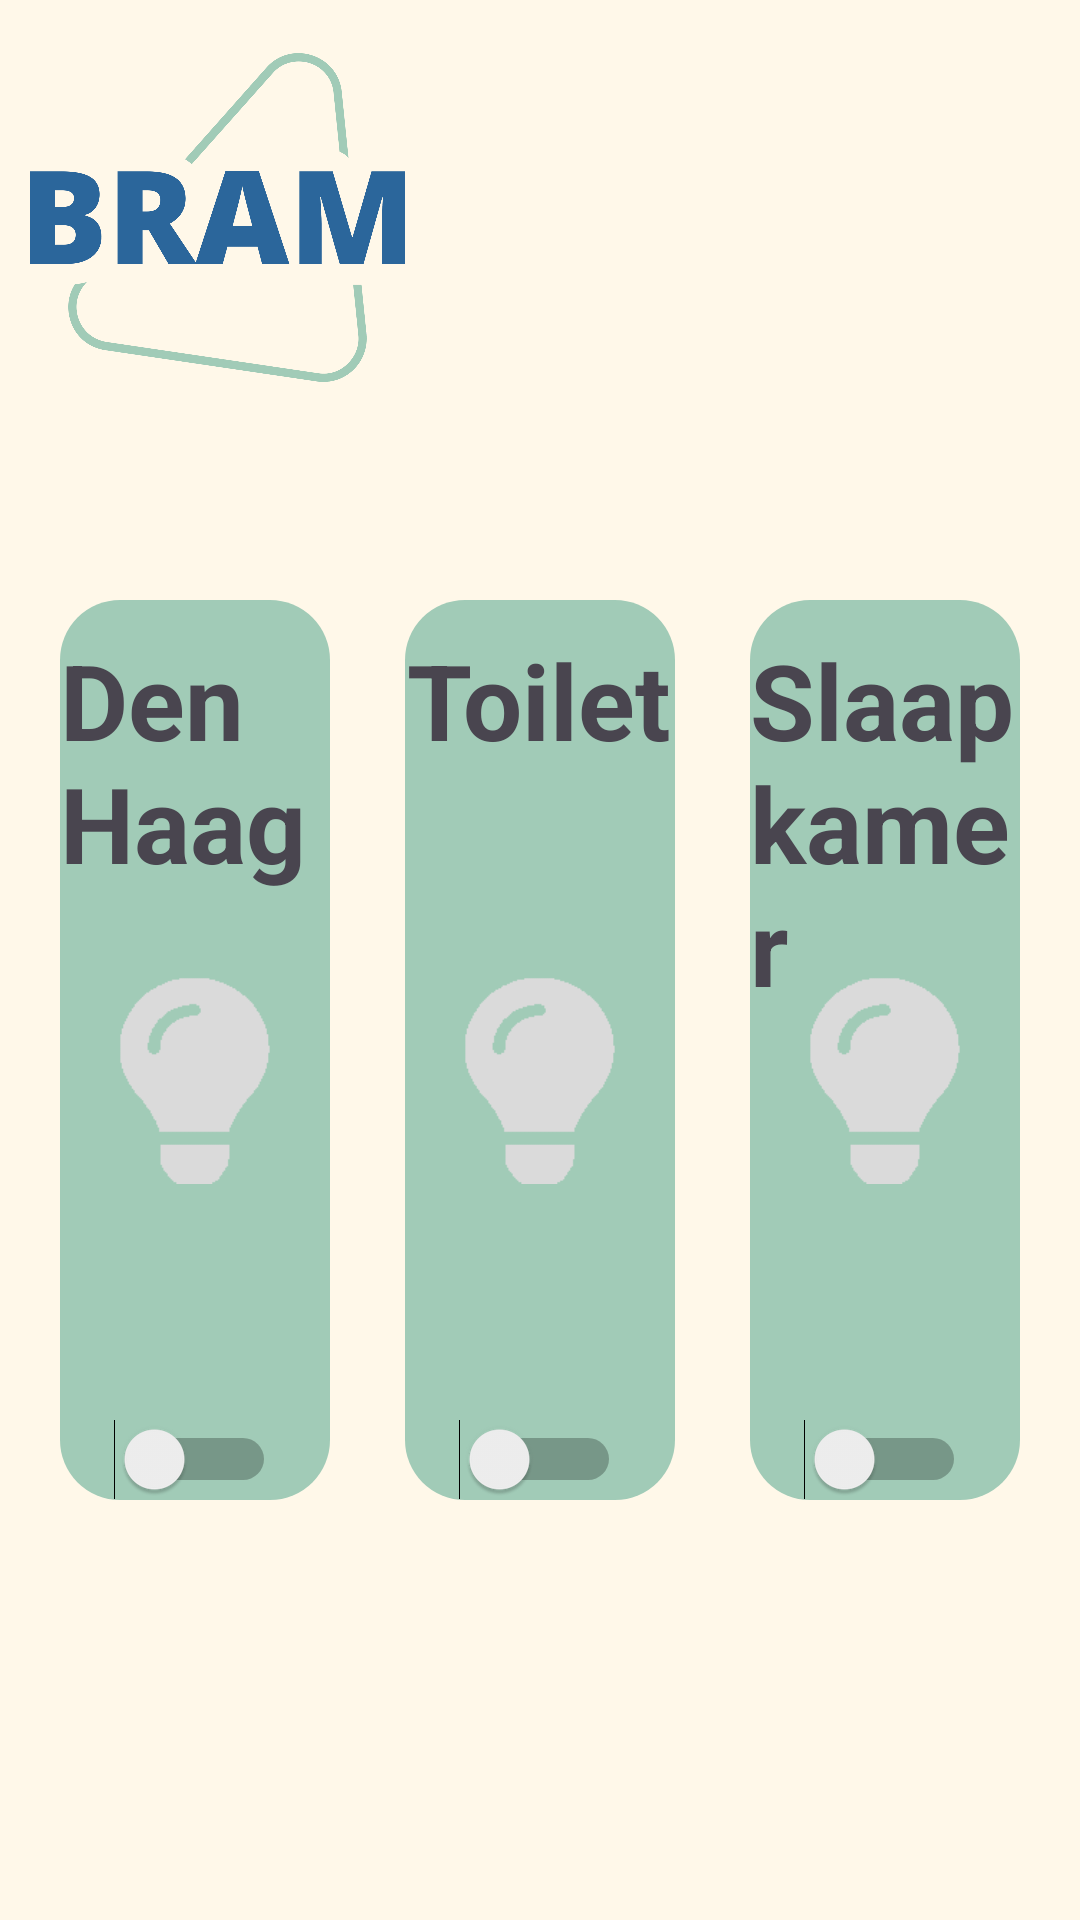

The Android layout XML behind this screen, and the referenced resources:
<!-- AndroidManifest.xml: application theme Theme.BRAM -->
<!-- res/layout/activity_lichten_woonkamer.xml -->
<?xml version="1.0" encoding="utf-8"?>
<androidx.constraintlayout.widget.ConstraintLayout xmlns:android="http://schemas.android.com/apk/res/android"
    xmlns:app="http://schemas.android.com/apk/res-auto"
    xmlns:tools="http://schemas.android.com/tools"
    android:layout_width="match_parent"
    android:layout_height="match_parent"
    tools:context=".lichten_woonkamer">

    <ImageView
        android:id="@+id/imageView"
        android:layout_width="match_parent"
        android:layout_height="match_parent"
        android:contentDescription="Achtergrond"
        android:src="@drawable/costum_background"
        app:layout_constraintStart_toStartOf="parent"
        app:layout_constraintTop_toTopOf="parent"></ImageView>

    <ImageView
        android:id="@+id/logoImageView"
        android:layout_width="125dp"
        android:layout_height="125dp"
        android:layout_alignParentStart="false"
        android:layout_alignParentTop="false"
        android:layout_marginStart="10dp"
        android:layout_marginTop="10dp"
        android:contentDescription="Logo van mijn app"
        android:src="@drawable/bram_logo"
        app:layout_constraintStart_toStartOf="parent"
        app:layout_constraintTop_toTopOf="parent" />
    <LinearLayout
        android:layout_width="match_parent"
        android:layout_height="wrap_content"
        android:layout_marginStart="20dp"
        android:layout_marginTop="200dp"
        android:layout_marginEnd="20dp"
        android:orientation="horizontal"
        app:layout_constraintEnd_toEndOf="parent"
        app:layout_constraintStart_toStartOf="parent"
        app:layout_constraintTop_toTopOf="parent">

        <FrameLayout
            android:layout_width="0dp"
            android:layout_height="300dp"
            android:layout_marginEnd="20dp"
            android:layout_weight="1"
            android:background="@drawable/square_background">

            <TextView
                android:layout_width="wrap_content"
                android:layout_height="wrap_content"
                android:layout_gravity="center_horizontal|top"
                android:text="Den Haag"
                android:layout_marginTop="10dp"
                android:textSize="35sp"
                android:textStyle="bold"/>

            <ImageView
                android:id="@+id/image_view"
                android:layout_width="wrap_content"
                android:layout_height="wrap_content"
                android:layout_gravity="center_horizontal|center"
                android:src="@drawable/switch_selector" />

            <Switch
                android:id="@+id/switch_button"
                android:layout_width="wrap_content"
                android:layout_height="wrap_content"
                android:layout_gravity="center_horizontal|bottom"
                android:layout_marginTop="110dp"
                android:checked="false" />

        </FrameLayout>

        <FrameLayout
            android:layout_width="0dp"
            android:layout_height="300dp"
            android:layout_marginStart="5dp"
            android:layout_marginEnd="5dp"
            android:layout_weight="1"
            android:background="@drawable/square_background">

            <TextView
                android:layout_width="wrap_content"
                android:layout_height="wrap_content"
                android:layout_gravity="center_horizontal|top"
                android:text="Toilet"
                android:layout_marginTop="10dp"
                android:textSize="35sp"
                android:textStyle="bold"/>

            <ImageView
                android:id="@+id/image_view_2"
                android:layout_width="wrap_content"
                android:layout_height="wrap_content"
                android:layout_gravity="center_horizontal|center"
                android:src="@drawable/switch_selector" />

            <Switch
                android:id="@+id/switch_button_2"
                android:layout_width="wrap_content"
                android:layout_height="wrap_content"
                android:layout_gravity="center_horizontal|bottom"
                android:layout_marginTop="110dp"
                android:checked="false" />
        </FrameLayout>

        <FrameLayout
            android:layout_width="0dp"
            android:layout_height="300dp"
            android:layout_marginStart="20dp"
            android:layout_weight="1"
            android:background="@drawable/square_background">

            <TextView
                android:layout_width="wrap_content"
                android:layout_height="wrap_content"
                android:layout_gravity="center_horizontal|top"
                android:text="Slaapkamer"
                android:layout_marginTop="10dp"
                android:textSize="35sp"
                android:textStyle="bold"/>

            <ImageView
                android:id="@+id/image_view_3"
                android:layout_width="wrap_content"
                android:layout_height="wrap_content"
                android:layout_gravity="center_horizontal|center"
                android:src="@drawable/switch_selector" />

            <Switch
                android:id="@+id/switch_button_3"
                android:layout_width="wrap_content"
                android:layout_height="wrap_content"
                android:layout_gravity="center_horizontal|bottom"
                android:layout_marginTop="110dp"
                android:checked="false" />
        </FrameLayout>
    </LinearLayout>

</androidx.constraintlayout.widget.ConstraintLayout>
<!-- resources referenced by this layout -->
<resources>
  <!-- drawable bram_logo: png bitmap (drawable, 608326 bytes) -->
  <!-- drawable costum_background (drawable) -->
  <layer-list xmlns:android="http://schemas.android.com/apk/res/android">
  
      <item>
          <shape>
              <solid android:color="#FFF8E9" />
          </shape>
      </item>
  
      <item
      android:left="0dp"
      android:right="0dp"
      android:top="150dp"
      android:bottom="900dp">
          <rotate
              android:layout_height="wrap_content"
              android:fromDegrees="30"
              android:pivotX="0%"
              android:pivotY="0%">
              <shape>
                  <solid android:color="#E9F0FF" />
              </shape>
          </rotate>
  </item>
  
      <item
          android:left="0dp"
          android:right="0dp"
          android:top="150dp"
          android:bottom="900dp">
          <rotate
              android:fromDegrees="30"
              android:pivotX="-14.5%"
              android:pivotY="300%">
              <shape>
                  <solid android:color="#E9F0FF" />
              </shape>
          </rotate>
      </item>
  
      <item
          android:left="0dp"
          android:right="0dp"
          android:top="375dp"
          android:bottom="675dp">
          <rotate
              android:fromDegrees="30"
              android:pivotX="0%"
              android:pivotY="0%">
              <shape>
                  <solid android:color="#E9F0FF" />
              </shape>
          </rotate>
      </item>
  
      <item
          android:left="0dp"
          android:right="0dp"
          android:top="375dp"
          android:bottom="675dp">
          <rotate
              android:fromDegrees="30"
              android:pivotX="-13.5%"
              android:pivotY="275%">
              <shape>
                  <solid android:color="#E9F0FF" />
              </shape>
          </rotate>
      </item>
  </layer-list>
  <!-- drawable square_background (drawable) -->
  <shape xmlns:android="http://schemas.android.com/apk/res/android">
      <solid android:color="#A1CBB7"/> 
      <corners android:radius="20dp"/> 
  </shape>
  <!-- drawable switch_selector (drawable) -->
  <selector xmlns:android="http://schemas.android.com/apk/res/android">
      <item android:drawable="@drawable/lamp_aan" android:state_checked="true" />
      <item android:drawable="@drawable/lamp_uit" android:state_checked="false" />
      <item android:drawable="@drawable/lamp_uit" />
  </selector>
  <style name="Theme.BRAM" parent="Base.Theme.BRAM" />
  <!-- drawable lamp_aan: png bitmap (drawable, 14260 bytes) -->
  <!-- drawable lamp_uit: png bitmap (drawable, 1297 bytes) -->
  <style name="Base.Theme.BRAM" parent="Theme.Material3.DayNight.NoActionBar">
          
          
      </style>
</resources>
